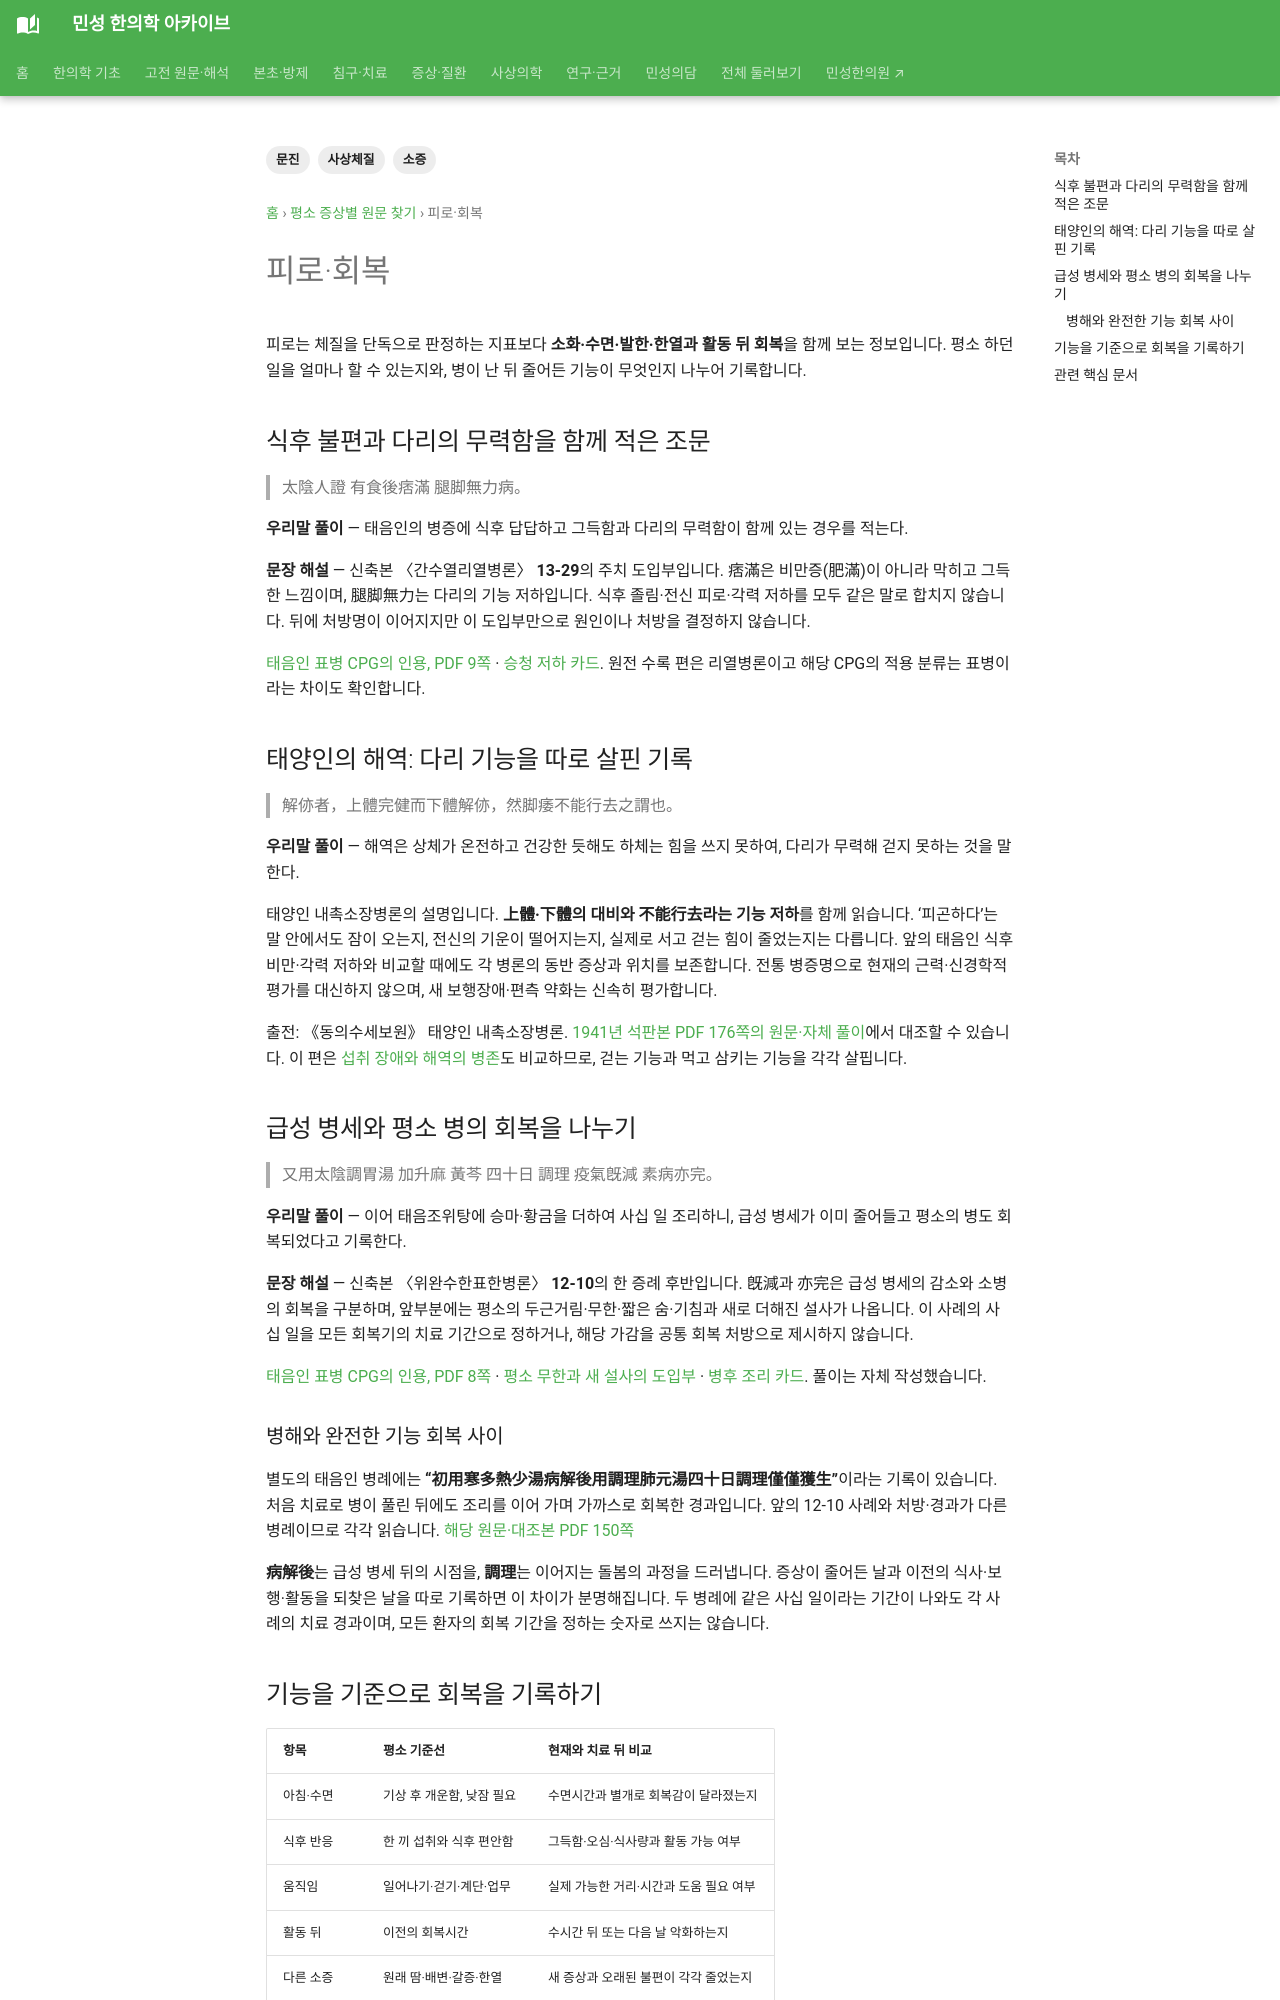

repository: joowon1111/minseong-korean-medicine-wiki · page: sasang-original-symptoms/fatigue-recovery/index.html · generator: mkdocs

---
title: 피로·회복
tags: [사상체질, 소증, 문진]
status: 검토완료
last_reviewed: 2026-08-20
description: 피로·회복 — 민성 한의학 아카이브의 관련 전문 지식과 연결되는 문서입니다.
---
# 피로·회복
피로는 단독 체질판정 지표라기보다 소화·수면·발한·한열·활동 후 회복과 함께 봅니다.

**문진:** 아침 피로, 식후 피로, 운동 후 회복시간, 낮잠 필요성, 발병 후 활동량, 냉감/열감과의 관계.

다기관 연구에서도 피로 관련 항목이 체질별 소증 차이의 일부로 보고됐습니다.
